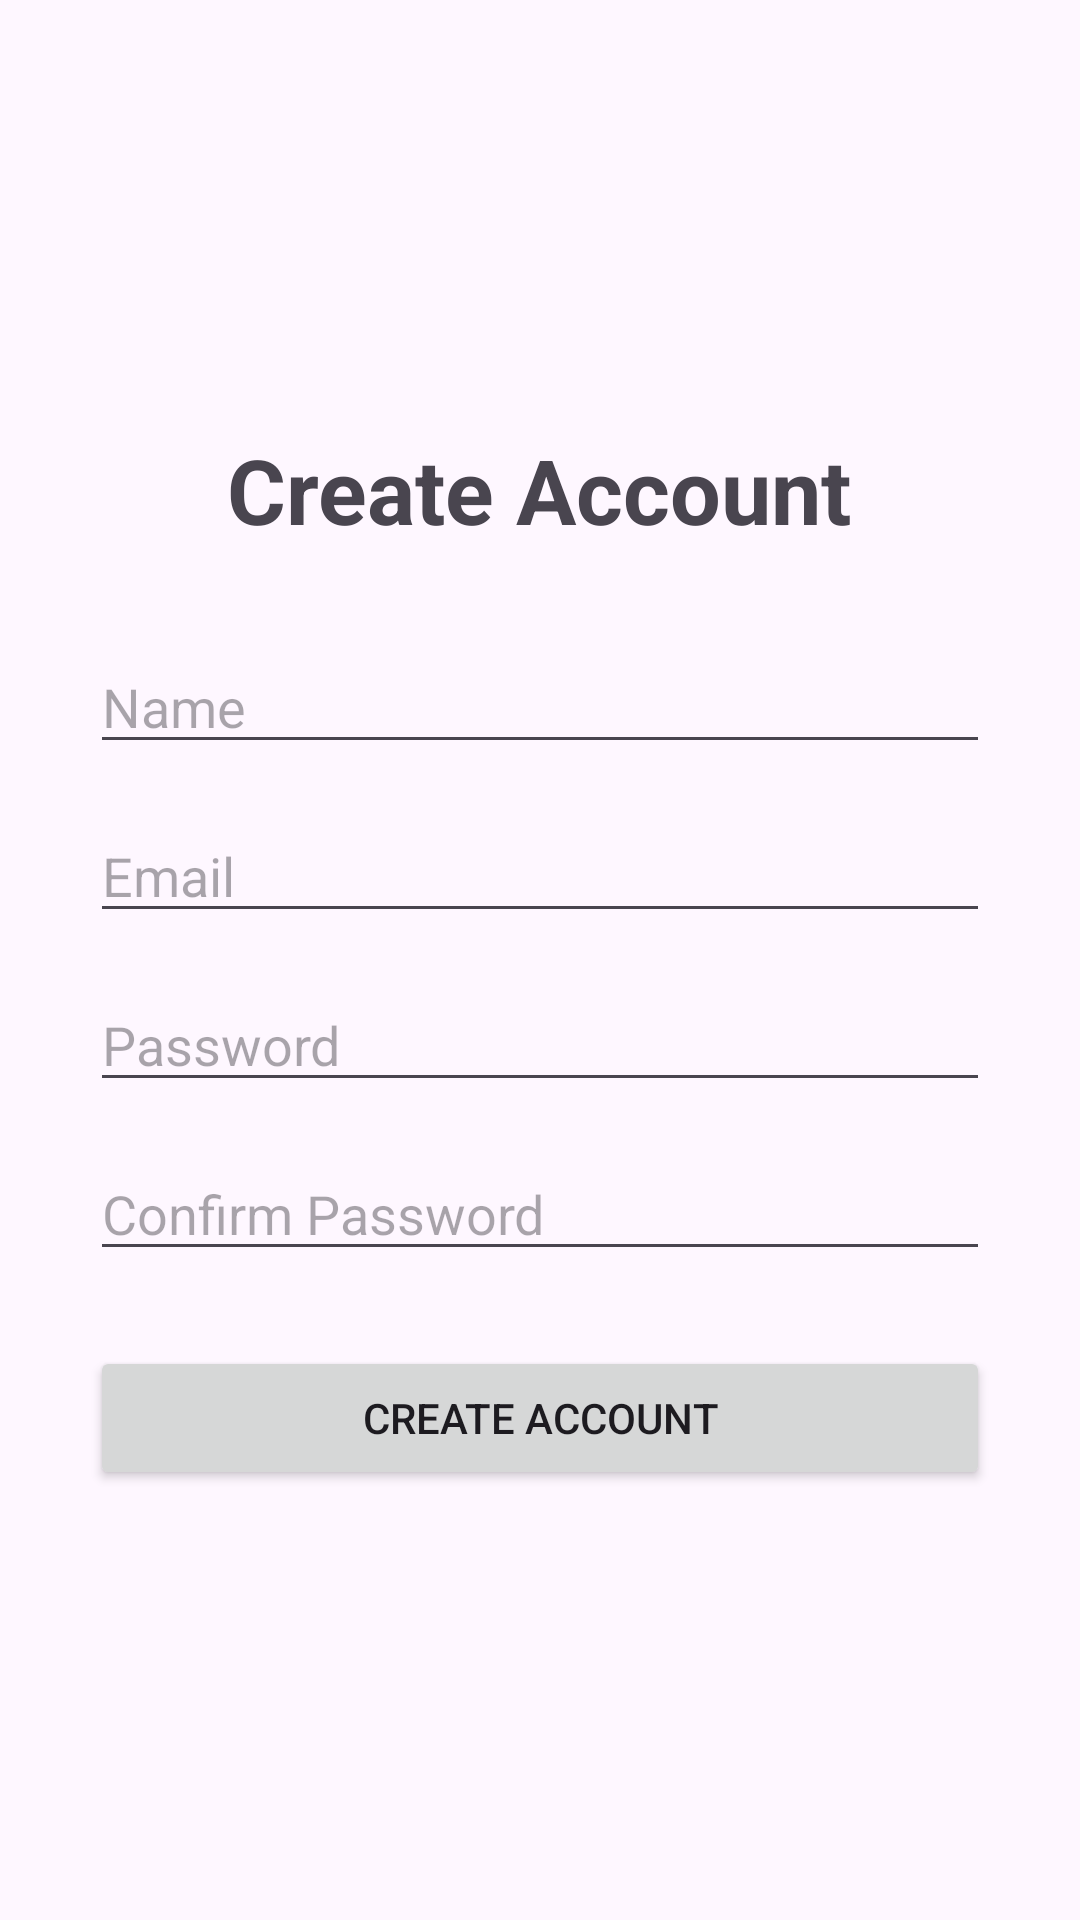

This screen was rendered from an Android layout file. Write that file and the resources it references.
<!-- AndroidManifest.xml: application theme Theme.Kliq -->
<!-- res/layout/activity_signup.xml -->
<?xml version="1.0" encoding="utf-8"?>
<LinearLayout
    xmlns:android="http://schemas.android.com/apk/res/android"
    android:layout_width="match_parent"
    android:layout_height="match_parent"
    android:orientation="vertical"
    android:gravity="center"
    android:padding="30dp">

    <TextView
        android:layout_width="wrap_content"
        android:layout_height="wrap_content"
        android:text="Create Account"
        android:textSize="30sp"
        android:textStyle="bold"/>

    <EditText
        android:id="@+id/name"
        android:layout_width="match_parent"
        android:layout_height="wrap_content"
        android:layout_marginTop="30dp"
        android:hint="Name"
        android:inputType="textPersonName"/>

    <EditText
        android:id="@+id/email"
        android:layout_width="match_parent"
        android:layout_height="wrap_content"
        android:layout_marginTop="15dp"
        android:hint="Email"
        android:inputType="textEmailAddress"/>

    <EditText
        android:id="@+id/password"
        android:layout_width="match_parent"
        android:layout_height="wrap_content"
        android:layout_marginTop="15dp"
        android:hint="Password"
        android:inputType="textPassword"/>

    <EditText
        android:id="@+id/confirmPassword"
        android:layout_width="match_parent"
        android:layout_height="wrap_content"
        android:layout_marginTop="15dp"
        android:hint="Confirm Password"
        android:inputType="textPassword"/>

    <Button
        android:id="@+id/signupButton"
        android:layout_width="match_parent"
        android:layout_height="wrap_content"
        android:layout_marginTop="25dp"
        android:text="Create Account"/>

</LinearLayout>
<!-- resources referenced by this layout -->
<resources>
  <style name="Theme.Kliq" parent="Base.Theme.Kliq" />
  <style name="Base.Theme.Kliq" parent="Theme.Material3.DayNight.NoActionBar">
          
          
      </style>
</resources>
